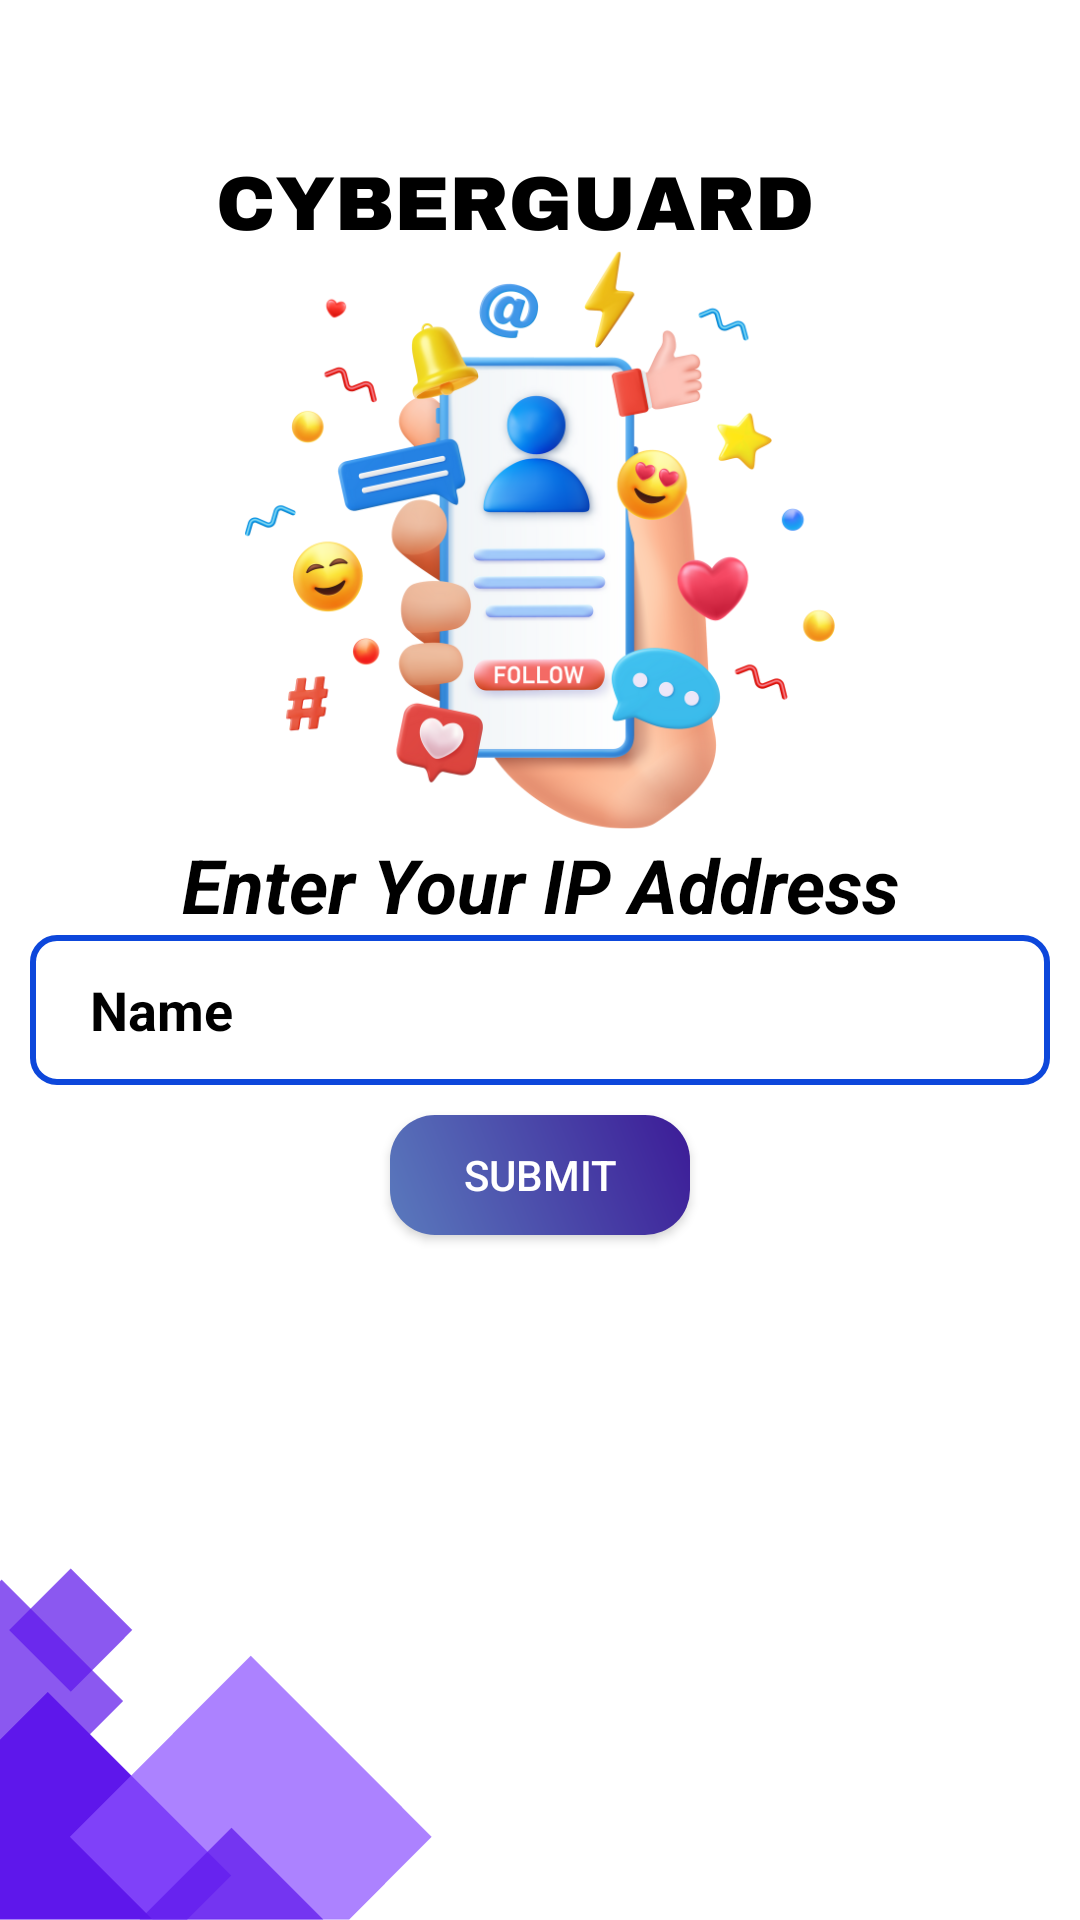

Here is an Android app screen rendered from its layout file. Give the layout XML and the strings, colors and styles it references.
<!-- AndroidManifest.xml: application theme Theme.Cyber_buyllying -->
<!-- res/layout/activity_ip_setting.xml -->
<?xml version="1.0" encoding="utf-8"?>
<LinearLayout xmlns:android="http://schemas.android.com/apk/res/android"
    xmlns:app="http://schemas.android.com/apk/res-auto"
    xmlns:tools="http://schemas.android.com/tools"
    android:layout_width="match_parent"
    android:layout_height="match_parent"
    android:gravity="center"
    android:orientation="vertical"
    android:background="@drawable/homecy"

    tools:context=".IpSetting">

    <TextView
        android:id="@+id/textView2"
        android:layout_width="match_parent"
        android:textColor="@color/black"
        android:textSize="25dp"
        android:gravity="center"
        android:layout_marginTop="50dp"

        android:textStyle="bold|italic"
        android:layout_height="wrap_content"
        android:text="Enter Your IP Address" />

    <EditText
        android:id="@+id/ettext"
        android:layout_width="match_parent"
        android:layout_height="50dp"
        android:layout_marginLeft="10dp"
        android:layout_marginRight="10dp"
        android:ems="10"
        android:background="@drawable/type"

        android:textStyle="bold"
        android:textColor="@color/black"
        android:paddingLeft="20dp"
        android:inputType="textPersonName"
        android:text="Name" />

    <androidx.appcompat.widget.AppCompatButton
        android:id="@+id/button"
        android:layout_width="100dp"
        android:layout_marginTop="10dp"
        android:textColor="#fff"
        android:background="@drawable/button"


        android:layout_height="40dp"
        android:text="SUBMIT" />
</LinearLayout>
<!-- resources referenced by this layout -->
<resources>
  <!-- drawable button (drawable) -->
  <?xml version="1.0" encoding="utf-8"?>
  <shape xmlns:android="http://schemas.android.com/apk/res/android">
  <gradient
      android:startColor="#5A7ABD"
      android:endColor="#3C1B97"
      android:angle="45"/>
      <corners android:radius="15dp"/>
  </shape>
  <!-- drawable homecy: png bitmap (drawable-v24, 196726 bytes) -->
  <!-- drawable type (drawable) -->
  <?xml version="1.0" encoding="utf-8"?>
  <shape xmlns:android="http://schemas.android.com/apk/res/android">
     <stroke
         android:width="2dp"
         android:color="#0D47DB"/>
         <corners android:radius="8dp"/>
  </shape>
  <style name="Theme.Cyber_buyllying" parent="Theme.MaterialComponents.DayNight.DarkActionBar">
          
          <item name="colorPrimary">@color/purple_500</item>
          <item name="colorPrimaryVariant">@color/purple_700</item>
          <item name="colorOnPrimary">@color/white</item>
          
          <item name="colorSecondary">@color/teal_200</item>
          <item name="colorSecondaryVariant">@color/teal_700</item>
          <item name="colorOnSecondary">@color/black</item>
          
          <item name="android:statusBarColor" tools:targetApi="l">?attr/colorPrimaryVariant</item>
          
      </style>
  <!-- not gathered from this repository: default colours our renderer supplied (Android Studio template values) -->
  <color name="purple_500">#FF6200EE</color>
  <color name="purple_700">#FF3700B3</color>
  <color name="teal_200">#FF03DAC5</color>
  <color name="teal_700">#FF018786</color>
  <color name="black">#FF000000</color>
  <color name="white">#FFFFFFFF</color>
</resources>
